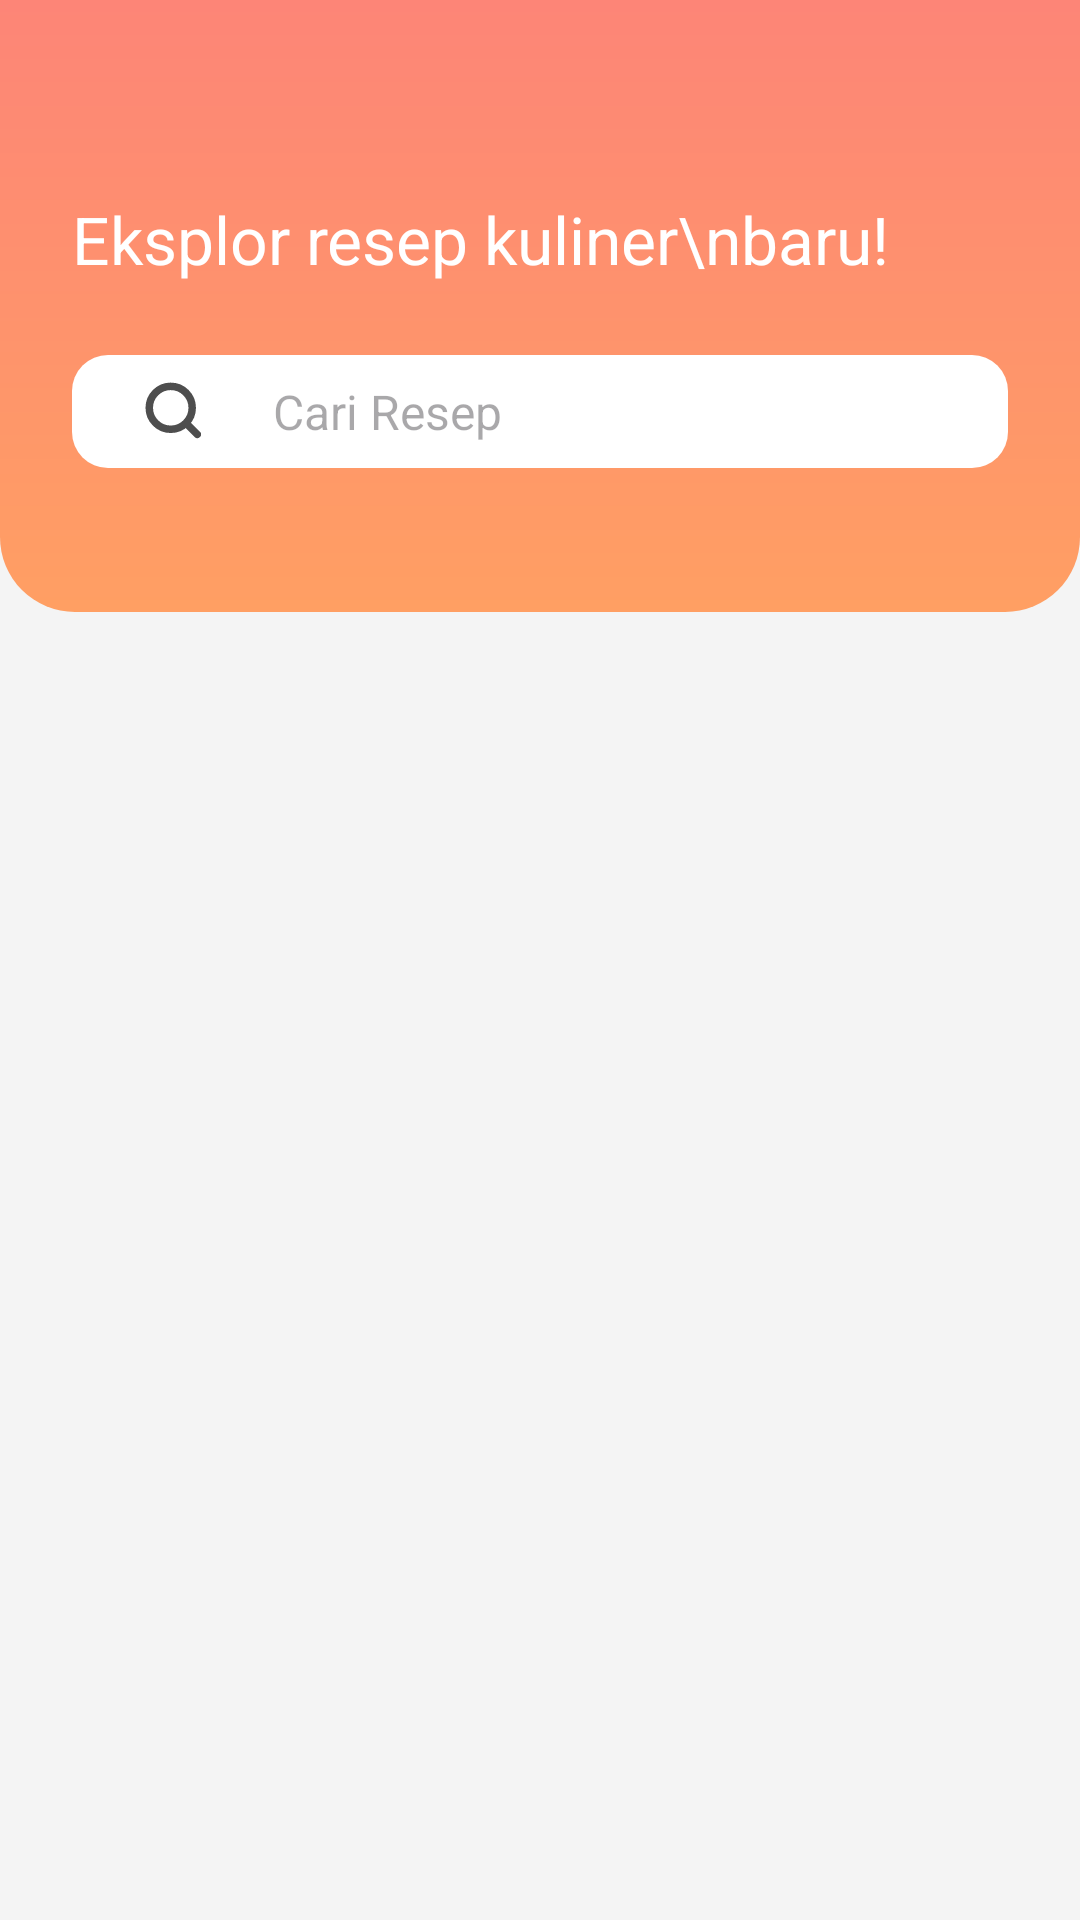

Layout XML and referenced resources for this Android screen:
<!-- AndroidManifest.xml: application theme Theme.EUY -->
<!-- res/layout/fragment_explore.xml -->
<?xml version="1.0" encoding="utf-8"?>
<androidx.constraintlayout.widget.ConstraintLayout xmlns:android="http://schemas.android.com/apk/res/android"
    xmlns:tools="http://schemas.android.com/tools"
    android:layout_width="match_parent"
    android:layout_height="match_parent"
    xmlns:app="http://schemas.android.com/apk/res-auto"
    tools:context=".ui.fragments.ExploreFragment"
    android:background="@color/lightGrey">

    <LinearLayout
        android:id="@+id/ll_toolbar_explore"
        android:layout_width="match_parent"
        android:layout_height="wrap_content"
        android:orientation="vertical"
        app:layout_constraintTop_toTopOf="parent"
        android:background="@drawable/bg_gradient_with_bottom_left_right_radius"
        android:gravity="start"
        android:paddingHorizontal="24dp"
        android:paddingVertical="24dp">

        <ImageView
            android:layout_width="wrap_content"
            android:layout_height="wrap_content"
            android:layout_gravity="end"
            android:paddingVertical="8dp"
            android:visibility="invisible"
            android:src="@drawable/ic_fav"/>

        <TextView
            android:layout_width="wrap_content"
            android:layout_height="wrap_content"
            android:text="Eksplor resep kuliner\nbaru!"
            android:textSize="22sp"
            style="@style/Text.Body.WhiteSemiBold"/>

        <include
            layout="@layout/search_layout"
            android:id="@+id/searchEditText"
            app:layout_constraintDimensionRatio="1:1"
            android:layout_width="match_parent"
            android:layout_height="wrap_content"
            android:layout_marginVertical="24dp"/>
    </LinearLayout>

    <TextView
        android:id="@+id/noDataFoundText"
        android:layout_width="match_parent"
        android:layout_height="wrap_content"
        app:layout_constraintTop_toBottomOf="@id/ll_toolbar_explore"
        android:text="No recipe found"
        android:fontFamily="@font/montserrat_semibold"
        android:textAlignment="center"
        android:visibility="gone"
        app:layout_constraintBottom_toBottomOf="parent"
        />

    <androidx.recyclerview.widget.RecyclerView
        android:id="@+id/rvExplore"
        android:layout_width="match_parent"
        android:layout_height="wrap_content"
        app:layout_constraintTop_toBottomOf="@id/ll_toolbar_explore"
        app:layoutManager="androidx.recyclerview.widget.GridLayoutManager"
        app:spanCount="2"
        tools:itemCount="6"
        android:layout_marginHorizontal="24dp"
        android:layout_marginTop="12dp"
        android:layout_marginBottom="100dp"
        tools:listitem="@layout/item_food_2_layout"/>



</androidx.constraintlayout.widget.ConstraintLayout>
<!-- res/layout/search_layout.xml (included above) -->
<?xml version="1.0" encoding="utf-8"?>
<EditText xmlns:android="http://schemas.android.com/apk/res/android"
    android:id="@+id/edtTxtSearch"
    android:layout_width="match_parent"
    android:layout_height="wrap_content"
    android:background="@drawable/bg_white_oval"
    android:drawableStart="@drawable/ic_search"
    android:hint="Cari Resep"
    android:imeOptions="actionSearch"
    android:inputType="text"
    style="@style/Text.Body.BlackSemiBold"
    android:paddingHorizontal="24dp"
    android:drawablePadding="24dp"
    android:paddingVertical="8dp">

</EditText>
<!-- res/layout/item_food_2_layout.xml (included above) -->
<?xml version="1.0" encoding="utf-8"?>
<androidx.cardview.widget.CardView xmlns:android="http://schemas.android.com/apk/res/android"
    android:layout_width="match_parent"
    android:layout_height="wrap_content"
    xmlns:app="http://schemas.android.com/apk/res-auto"
    android:orientation="vertical"
    app:cardCornerRadius="15dp"
    android:layout_margin="4dp"
    android:layout_gravity="center">

    <LinearLayout
        android:layout_width="match_parent"
        android:layout_height="match_parent"
        android:orientation="vertical"
        android:gravity="center"
        android:paddingHorizontal="8dp">

        <FrameLayout
            android:layout_width="wrap_content"
            android:layout_height="wrap_content">

            <ImageView
                android:id="@+id/imgFood"
                android:layout_width="wrap_content"
                android:layout_height="120dp"
                android:paddingTop="8dp"
                android:scaleType="centerCrop"
                android:src="@drawable/tumis"
                android:background="@drawable/rounded_corner_bg"
                android:clipToOutline="true"/>

            <LinearLayout
                android:layout_width="wrap_content"
                android:layout_height="wrap_content"
                android:orientation="horizontal"
                android:layout_gravity="end"
                android:background="@drawable/bg_blur"
                android:layout_margin="5dp"
                android:padding="3dp"
                android:gravity="center">

                <ImageView
                    android:layout_width="15dp"
                    android:layout_height="15dp"
                    android:src="@drawable/ic_bahan"
                    app:tint="@color/white" />
                <TextView
                    android:id="@+id/tvTotalBahan"
                    android:layout_width="match_parent"
                    android:layout_height="wrap_content"
                    android:text="20 Bahan"
                    android:textSize="8sp"
                    android:paddingHorizontal="5dp"
                    style="@style/Text.Body.WhiteSemiBold"/>


            </LinearLayout>
        </FrameLayout>

        <TextView
            android:id="@+id/tvNamaFood"
            android:layout_width="wrap_content"
            android:layout_height="wrap_content"
            style="@style/Text.Body.Black"
            android:textSize="13dp"
            android:textAlignment="center"
            android:paddingVertical="5dp"
            android:text="Tumis Daging Sapi"/>

    </LinearLayout>

</androidx.cardview.widget.CardView>
<!-- resources referenced by this layout -->
<resources>
  <color name="lightGrey">#f4f4f4</color>
  <color name="white">#FFFFFFFF</color>
  <!-- drawable bg_blur (drawable) -->
  <?xml version="1.0" encoding="utf-8"?>
  <shape xmlns:android="http://schemas.android.com/apk/res/android" android:shape="rectangle">
      <gradient
          android:startColor="#33222222"
          android:centerColor="#000000"
          android:endColor="#4DE9E9E9"
          android:angle="90"
          android:type="linear"
          />
      <corners android:radius="20dp" />
  </shape>
  <!-- drawable bg_gradient_with_bottom_left_right_radius (drawable) -->
  <?xml version="1.0" encoding="utf-8"?>
  <shape xmlns:android="http://schemas.android.com/apk/res/android">
      <gradient
          android:startColor="#FD8577"
          android:endColor="#FF9F63"
          android:angle="-180"
          android:type="linear"
          />
      <corners android:bottomLeftRadius="25dp" android:bottomRightRadius="25dp" />  
  </shape>
  <!-- drawable bg_white_oval (drawable) -->
  <?xml version="1.0" encoding="utf-8"?>
  <shape xmlns:android="http://schemas.android.com/apk/res/android" android:shape="rectangle">
      <solid android:color="@color/white"/>
  
      <corners
          android:radius="12dp"/>
  
  
  
  
  </shape>
  <!-- drawable ic_fav (drawable) -->
  <vector xmlns:android="http://schemas.android.com/apk/res/android"
      android:width="24dp"
      android:height="25dp"
      android:viewportWidth="24"
      android:viewportHeight="25">
    <path
        android:pathData="M12,21.784C11.69,21.784 11.39,21.744 11.14,21.654C7.32,20.344 1.25,15.694 1.25,8.824C1.25,5.324 4.08,2.484 7.56,2.484C9.25,2.484 10.83,3.144 12,4.324C13.17,3.144 14.75,2.484 16.44,2.484C19.92,2.484 22.75,5.334 22.75,8.824C22.75,15.704 16.68,20.344 12.86,21.654C12.61,21.744 12.31,21.784 12,21.784ZM7.56,3.984C4.91,3.984 2.75,6.154 2.75,8.824C2.75,15.654 9.32,19.454 11.63,20.244C11.81,20.304 12.2,20.304 12.38,20.244C14.68,19.454 21.26,15.664 21.26,8.824C21.26,6.154 19.1,3.984 16.45,3.984C14.93,3.984 13.52,4.694 12.61,5.924C12.33,6.304 11.69,6.304 11.41,5.924C10.48,4.684 9.08,3.984 7.56,3.984Z"
        android:fillColor="#000000"/>
  </vector>
  <!-- drawable ic_search (drawable) -->
  <vector xmlns:android="http://schemas.android.com/apk/res/android"
      android:width="19dp"
      android:height="20dp"
      android:viewportWidth="19"
      android:viewportHeight="20">
    <path
        android:pathData="M17.755,17.781L13.977,13.996M16.071,8.938C16.071,10.837 15.316,12.657 13.974,14C12.632,15.342 10.811,16.096 8.913,16.096C7.014,16.096 5.194,15.342 3.851,14C2.509,12.657 1.755,10.837 1.755,8.938C1.755,7.04 2.509,5.219 3.851,3.877C5.194,2.535 7.014,1.781 8.913,1.781C10.811,1.781 12.632,2.535 13.974,3.877C15.316,5.219 16.071,7.04 16.071,8.938V8.938Z"
        android:strokeWidth="2.5"
        android:fillColor="#00000000"
        android:strokeColor="#4E4E4E"
        android:strokeLineCap="round"/>
  </vector>
  <!-- drawable rounded_corner_bg (drawable) -->
  <shape xmlns:android="http://schemas.android.com/apk/res/android">
      <corners android:radius="20dp" /> 
      <solid android:color="@android:color/transparent" /> 
  </shape>
  <style name="Text.Body.Black">
          <item name="android:textSize">16sp</item>
          <item name="android:textColor">@color/black</item>
      </style>
  <style name="Text.Body.BlackSemiBold">
          <item name="android:textSize">16sp</item>
          <item name="android:textColor">@color/black</item>
          <item name="fontFamily">@font/montserrat_semibold</item>
      </style>
  <style name="Text.Body.WhiteSemiBold">
          <item name="android:textSize">16sp</item>
          <item name="android:textColor">@color/white</item>
          <item name="fontFamily">@font/montserrat_semibold</item>
      </style>
  <style name="Theme.EUY" parent="Base.Theme.EUY" />
  <color name="black">#FF000000</color>
  <style name="Base.Theme.EUY" parent="Theme.Material3.DayNight.NoActionBar">
          
           <item name="colorPrimary">@color/orange</item>
      </style>
  <color name="orange">#FF9F63</color>
</resources>
